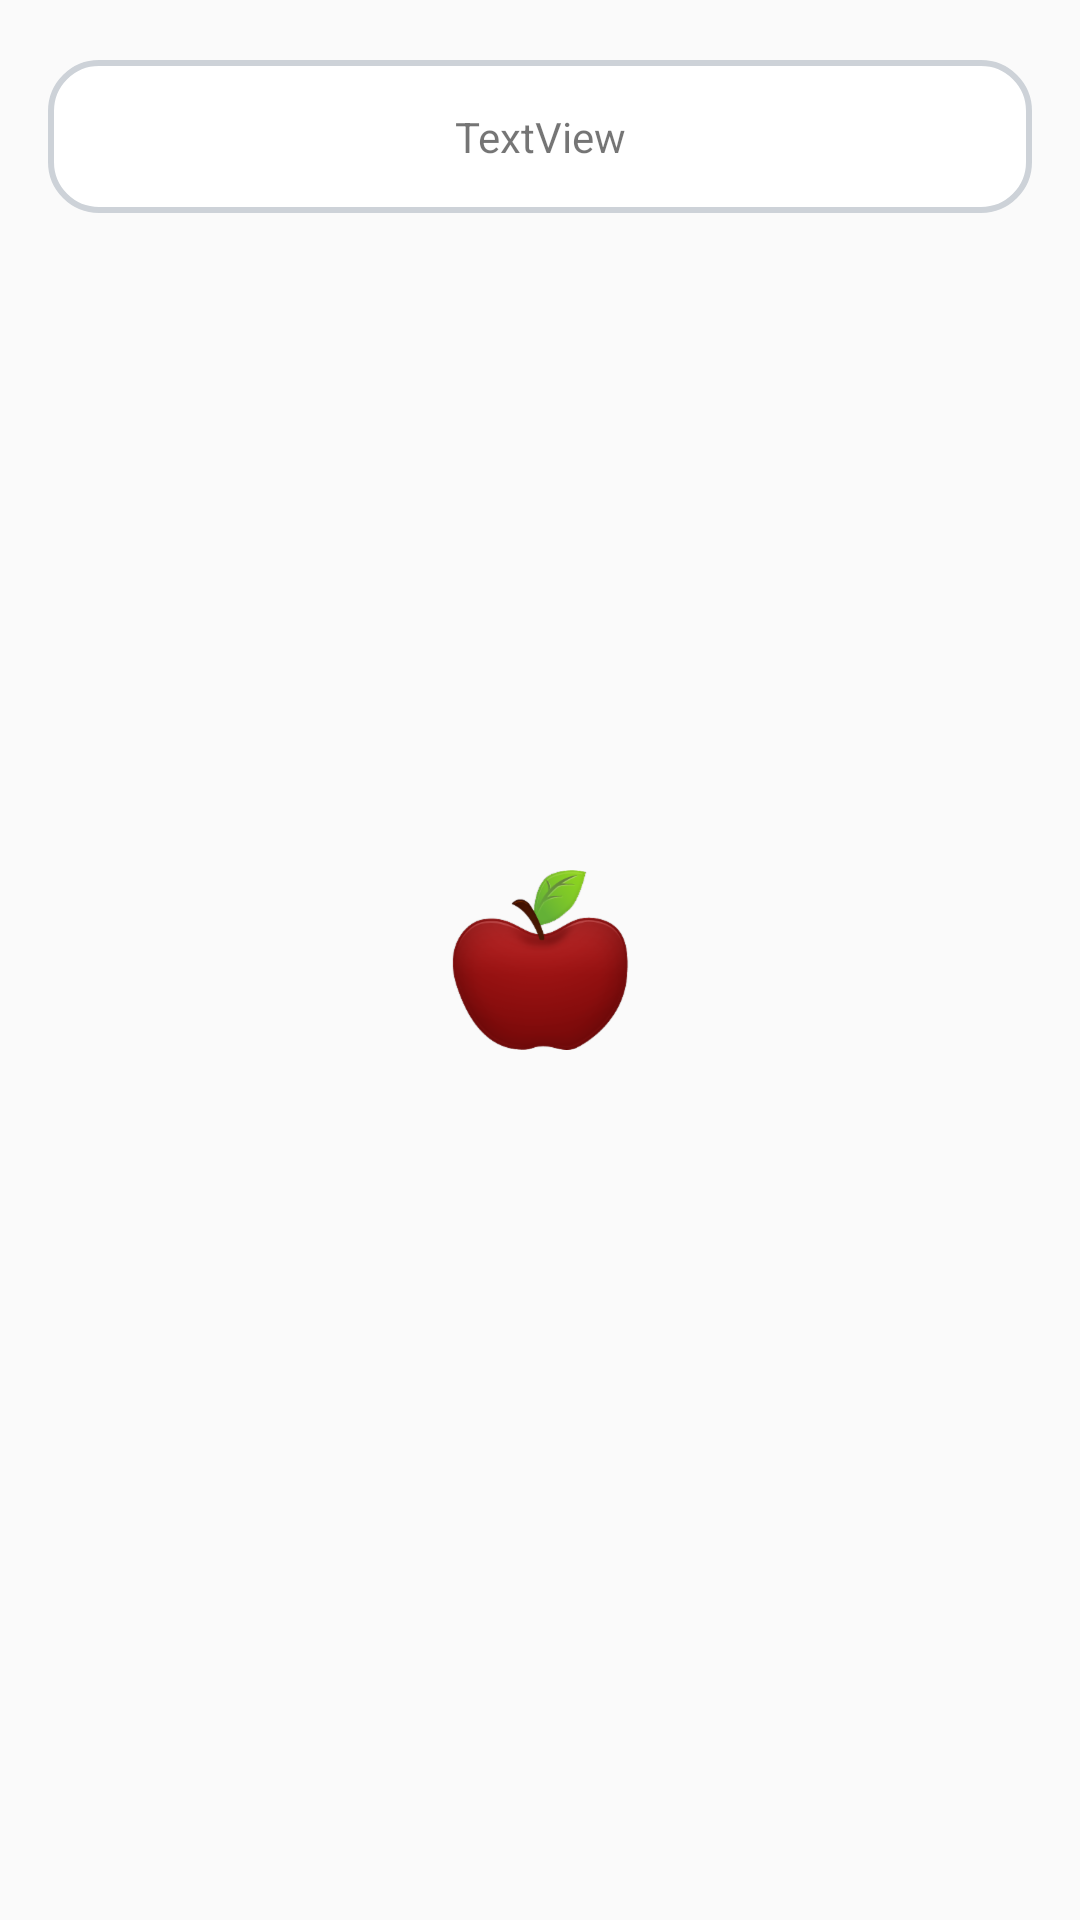

This screen was rendered from an Android layout file. Write that file and the resources it references.
<!-- AndroidManifest.xml: application theme AppTheme -->
<!-- res/layout/layout_apple.xml -->
<?xml version="1.0" encoding="utf-8"?>
<FrameLayout xmlns:android="http://schemas.android.com/apk/res/android"
    android:layout_width="match_parent" android:layout_height="match_parent">


    <ImageView
        android:layout_gravity="center"
        android:src="@drawable/apple"
        android:layout_width="wrap_content"
        android:layout_height="wrap_content"/>

    <TextView

        android:layout_marginTop="20dp"

        android:layout_marginLeft="16dp"
        android:layout_marginRight="16dp"

        android:paddingTop="16dp"
        android:paddingBottom="16dp"

        android:background="@drawable/textview_background"

        android:layout_gravity="center_horizontal"
        android:gravity="center"

        android:id="@+id/textView2"
        android:layout_width="match_parent"
        android:layout_height="wrap_content"
        android:text="TextView" />


</FrameLayout>
<!-- resources referenced by this layout -->
<resources>
  <!-- drawable apple: png bitmap (drawable-hdpi, 8969 bytes) -->
  <!-- drawable textview_background (drawable) -->
  <?xml version="1.0" encoding="utf-8"?>
  <shape xmlns:android="http://schemas.android.com/apk/res/android"
         android:shape="rectangle">
      <stroke android:width="2dp" android:color="@color/grey_blue_dark"/>
      <corners android:radius="16dp"/>
      <solid android:color="#ffffff" />
  </shape>
  <style name="AppTheme" parent="Theme.AppCompat.Light.DarkActionBar">
          
          <item name="colorPrimary">@color/colorPrimary</item>
          <item name="colorPrimaryDark">@color/colorPrimaryDark</item>
          <item name="colorAccent">@color/colorAccent</item>
      </style>
  <color name="grey_blue_dark">#cdd2d8</color>
  <color name="colorPrimary">#008577</color>
  <color name="colorPrimaryDark">#00574B</color>
  <color name="colorAccent">#D81B60</color>
</resources>
